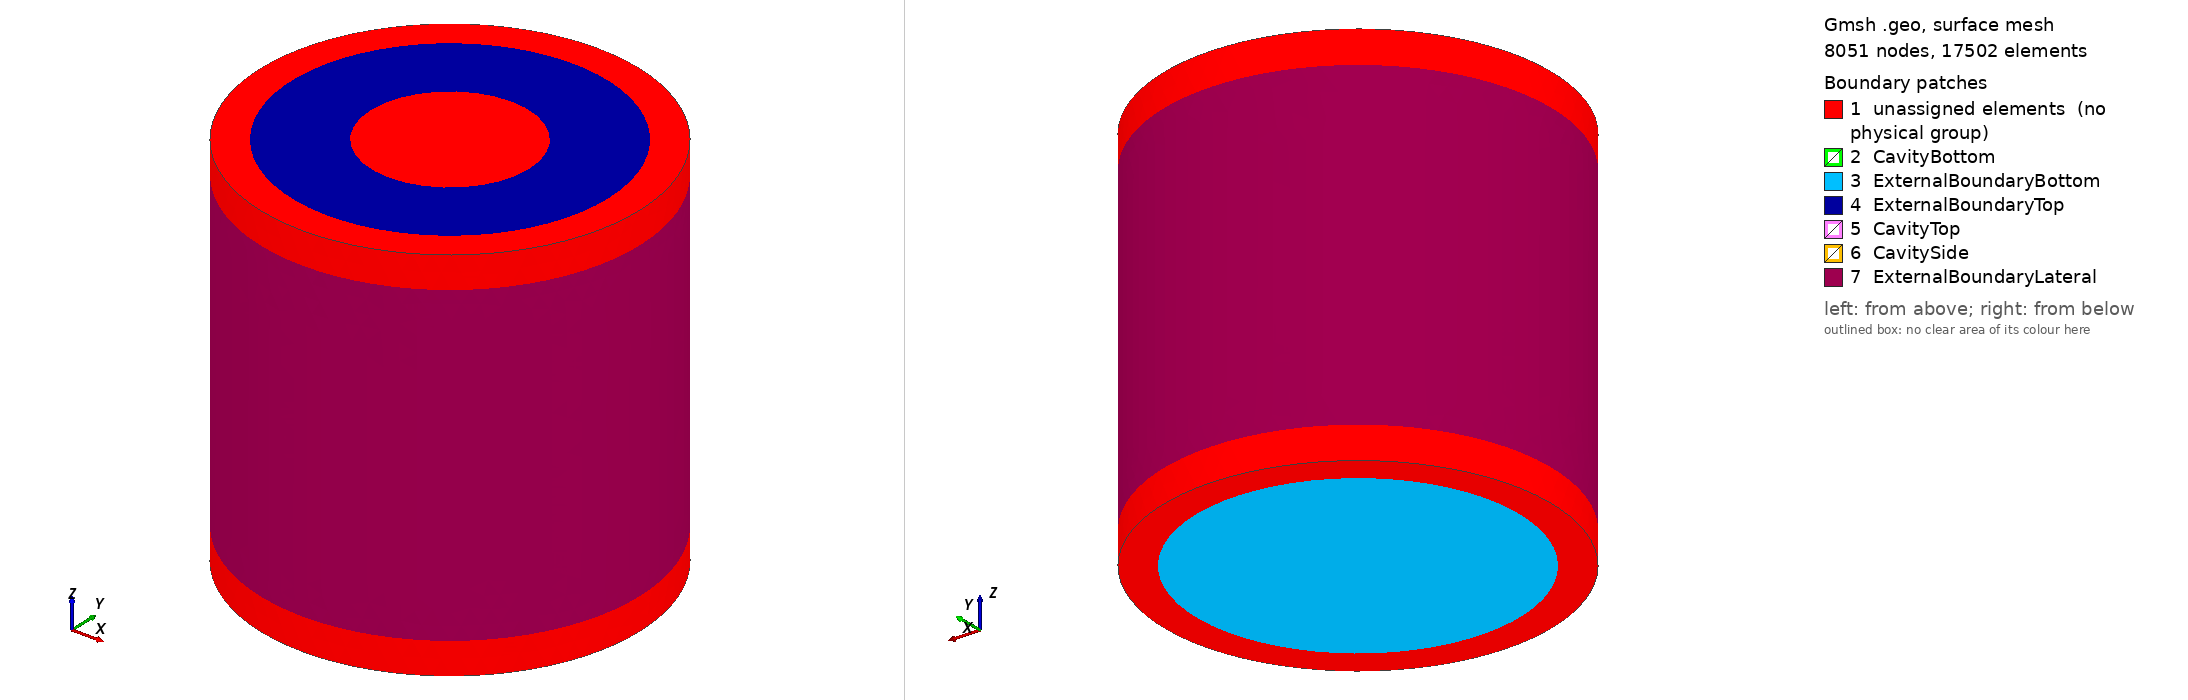

Gmsh geometry script, surface-meshed: 8051 nodes, 17502 surface elements. Boundary patches (legend numbers): 1 unassigned elements (no physical group), 2 CavityBottom, 3 ExternalBoundaryBottom, 4 ExternalBoundaryTop, 5 CavityTop, 6 CavitySide, 7 ExternalBoundaryLateral. Left view from above one corner, right view from below the opposite corner. Legend entries are the model's physical surfaces; 'unassigned elements' are surfaces in no physical group. The drawing asked Gmsh for element sizes between 1% and 20% of the model's largest extent; the script's own settings can give other sizes.

=== cylindrical_cavity.geo (drawn) ===
// Gmsh project created on Fri Dec 16 10:05:59 2022

h=0.1;

Dext=0.6;
Dint=0.5;
L=1;
d=0.25; 

Z = 0.1;

SetFactory("OpenCASCADE");
//+
Cylinder(1) = {0, 0, 0, 0, 0, 1, Dext, 2*Pi};
Cylinder(2) = {0, 0, 0, 0, 0, 1, Dint, 2*Pi};
//+
BooleanFragments{ Volume{1}; Delete; }{ Volume{2}; Delete; }
//+
Cylinder(4) = {0,0,-Z, 0, 0, Z, Dext, 2*Pi};
//+
Cylinder(5) = {0,0,-Z, 0, 0, Z, Dint, 2*Pi};
//+
BooleanFragments{ Volume{4}; Delete; }{ Volume{5}; Delete; }
//+
Cylinder(10) = {0,0,L, 0, 0, Z, Dext, 2*Pi};
//+
Cylinder(11) = {0,0,L, 0, 0, Z, d, 2*Pi};
//+
Cylinder(12) = {0,0,L, 0, 0, Z, Dint, 2*Pi};
//+
BooleanFragments{ Volume{12}; Delete; }{ Volume{11}; Delete; }//+
Dilate {{0, 0, 0}, {1, 1, L}} {
  Volume{2}; Volume{3}; 
}
//+
BooleanFragments{ Volume{10}; Delete; }{ Volume{12}; Delete; }
//+
Coherence;

//+
Cylinder(40) = {0,0,-Z*0.01, 0, 0, Z*0.01, Dint, 2*Pi};
//+
Cylinder(41) = {0,0,-Z*0.01, 0, 0, Z*0.01, Dint-0.01*Dint, 2*Pi};
//+
BooleanFragments{ Volume{40}; Delete; }{ Volume{41}; Delete; }
//+
BooleanFragments{ Volume{5}; Delete; }{ Volume{42}; Delete; }
//+
Physical Volume("InsulationBottom", 63) = {42};
//+
Coherence;

//+
Physical Volume("MaterialBottom", 69) = {41, 43};

//+
Physical Surface("CavityBottom", 71) = {43};
//+
Physical Surface("ExternalBoundaryBottom", 72) = {47};

//+
Cylinder(400) = {0,0,L, 0, 0, Z*0.01, Dint, 2*Pi};
//+
Cylinder(401) = {0,0,L, 0, 0, Z*0.01, Dint-0.01*Dint, 2*Pi};
//+
BooleanFragments{ Volume{400}; Delete; }{ Volume{401}; Delete; }

//+
Coherence;
//+
Physical Volume("MaterialTop", 407) = {405, 406};
//+
Physical Volume("InsulationTop", 408) = {402};
//+
Physical Surface("CavityTop", 409) = {64};
//+
Physical Surface("CavitySide", 410) = {65};

//+
Cylinder(500) = {0,0,L-Z*0.01, 0, 0, Z*0.01, Dint, 2*Pi};
//+
Cylinder(501) = {0,0,L-Z*0.01, 0, 0, Z*0.01, Dint+0.01*Dint, 2*Pi};
//+
BooleanFragments{ Volume{501}; Delete; }{ Volume{500}; Delete; }

//+
Cylinder(600) = {0,0,0, 0, 0, Z*0.01, Dint, 2*Pi};
//+
Cylinder(601) = {0,0,0, 0, 0, Z*0.01, Dint+0.01*Dint, 2*Pi};
//+
BooleanFragments{ Volume{601}; Delete; }{ Volume{600}; Delete; }
//+
Coherence;
//+
Physical Volume("InsulationL1", 604) = {501};
//+
Physical Volume("InsulationL2", 605) = {601};
//+
Physical Volume("LateralVolume", 606) = {603};
//+
Physical Surface("ExternalBoundaryLateral", 606) = {68};
//+
Physical Surface("ExternalBoundaryTop", 607) = {61};



Characteristic Length {PointsOf{Surface{:};}} = 0.5*h;
